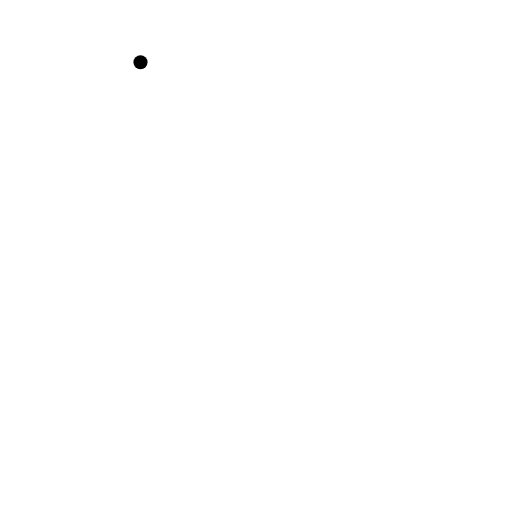
t = 0.00 s
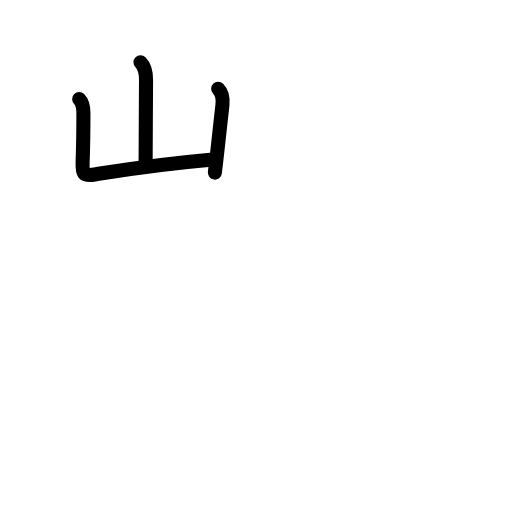
t = 2.40 s
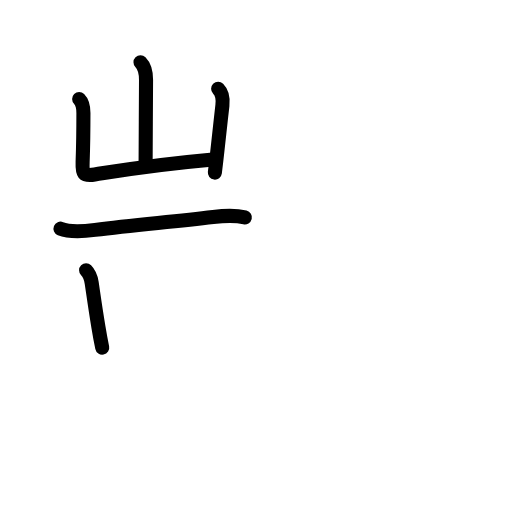
t = 4.80 s
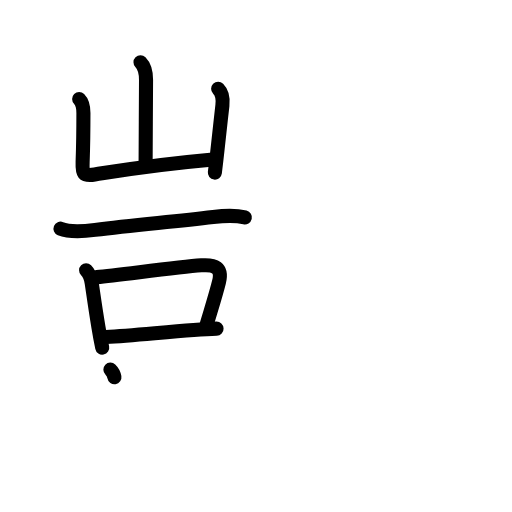
t = 7.20 s
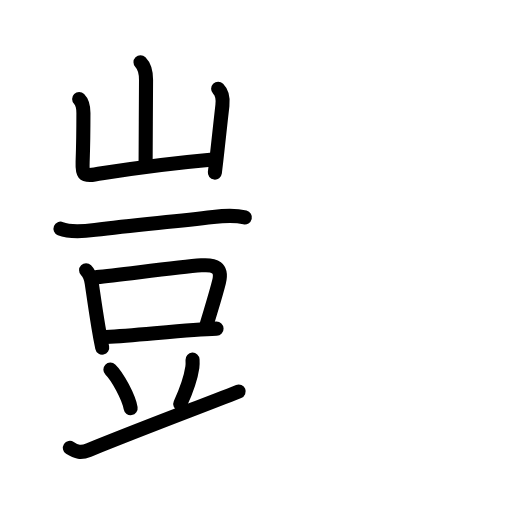
t = 9.60 s
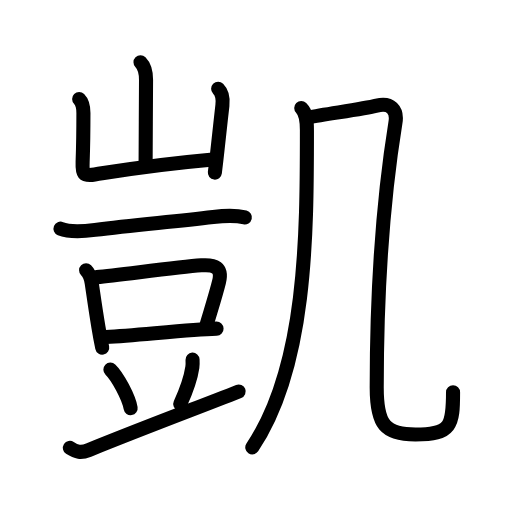
t = 12.00 s

The animated SVG that drew these frames (rendered in a browser with its animation timeline set to each time). Animation: 42 SMIL elements (animate=42); one cycle of 12.00 s.

<?xml version="1.0" encoding="UTF-8"?>
<!--
AniKanjiVG is licensed by CC-BY-SA Paul C. Sommerhoff (https://bitbucket.org/sommerhoff/anikanjivg).
AniKanjiVG uses KanjiVG which is licensed by CC-BY-SA Ulrich Apel (http://kanjivg.tagaini.net).
See also http://creativecommons.org/licenses/by-sa/3.0/
-->
<svg xmlns:kvg='http://kanjivg.tagaini.net' xmlns='http://www.w3.org/2000/svg' width='109' height='109' viewBox='0 0 109 109' style='fill:none;stroke:#000000;stroke-width:3;stroke-linecap:round;stroke-linejoin:round;' id="kvg:kanji_051f1"><g id="kvg:051f1" kvg:element="凱"><g id="kvg:051f1-g1" kvg:element="豈" kvg:position="left"><g id="kvg:051f1-g2" kvg:element="山" kvg:position="top"><path id="kvg:051f1-s1" kvg:type="㇑a" d="M29.91,13.25c0.98,0.98,1.18,2.25,1.18,3.76c0,0.7-0.09,15.49-0.09,17.61"><animate attributeName="d" begin="0.0s" dur="0.5s" from="M29.91,13.25C29.91,13.25,29.91,13.25,29.91,13.25" to="M29.91,13.25c0.98,0.98,1.18,2.25,1.18,3.76" />
<animate attributeName="d" begin="0.5s" dur="0.5s" from="M29.91,13.25c0.98,0.98,1.18,2.25,1.18,3.76c0,0,0,0,0,0,0" to="M29.91,13.25c0.98,0.98,1.18,2.25,1.18,3.76c0,0.7-0.09,15.49-0.09,17.61" />
</path>
<path id="kvg:051f1-s2" kvg:type="㇄a" d="M16.85,21.07c0.79,0.79,0.91,1.8,0.91,3c0,4.43-0.01,5.93-0.17,10.42c-0.09,2.4,0.06,3.06,2.57,2.66c6.09-0.96,12.09-2.02,24.64-3.14"><animate attributeName="d" begin="1.0s" dur="0.25s" from="M16.85,21.07C16.85,21.07,16.85,21.07,16.85,21.07" to="M16.85,21.07c0.79,0.79,0.91,1.8,0.91,3" />
<animate attributeName="d" begin="1.25s" dur="0.25s" from="M16.85,21.07c0.79,0.79,0.91,1.8,0.91,3c0,0,0,0,0,0,0" to="M16.85,21.07c0.79,0.79,0.91,1.8,0.91,3c0,4.43-0.01,5.93-0.17,10.42" />
<animate attributeName="d" begin="1.5s" dur="0.25s" from="M16.85,21.07c0.79,0.79,0.91,1.8,0.91,3c0,4.43-0.01,5.93-0.17,10.42c0,0,0,0,0,0,0" to="M16.85,21.07c0.79,0.79,0.91,1.8,0.91,3c0,4.43-0.01,5.93-0.17,10.42c-0.09,2.4,0.06,3.06,2.57,2.66" />
<animate attributeName="d" begin="1.75s" dur="0.25s" from="M16.85,21.07c0.79,0.79,0.91,1.8,0.91,3c0,4.43-0.01,5.93-0.17,10.42c-0.09,2.4,0.06,3.06,2.57,2.66c0,0,0,0,0,0,0" to="M16.85,21.07c0.79,0.79,0.91,1.8,0.91,3c0,4.43-0.01,5.93-0.17,10.42c-0.09,2.4,0.06,3.06,2.57,2.66c6.09-0.96,12.09-2.02,24.64-3.14" />
<animate attributeName="d" begin="0s" dur="1.0s" from="M-100,-100" to="M-100,-100" />
</path>
<path id="kvg:051f1-s3" kvg:type="㇑" d="M46.44,18.91c0.95,0.95,1.06,2.22,0.91,3.51c-0.36,3.2-0.58,5.13-1.04,9.39c-0.15,1.39-0.33,3-0.57,4.94"><animate attributeName="d" begin="2.0s" dur="0.3333333333333333s" from="M46.44,18.91C46.44,18.91,46.44,18.91,46.44,18.91" to="M46.44,18.91c0.95,0.95,1.06,2.22,0.91,3.51" />
<animate attributeName="d" begin="2.3333333333333335s" dur="0.3333333333333333s" from="M46.44,18.91c0.95,0.95,1.06,2.22,0.91,3.51c0,0,0,0,0,0,0" to="M46.44,18.91c0.95,0.95,1.06,2.22,0.91,3.51c-0.36,3.2-0.58,5.13-1.04,9.39" />
<animate attributeName="d" begin="2.6666666666666665s" dur="0.3333333333333333s" from="M46.44,18.91c0.95,0.95,1.06,2.22,0.91,3.51c-0.36,3.2-0.58,5.13-1.04,9.39c0,0,0,0,0,0,0" to="M46.44,18.91c0.95,0.95,1.06,2.22,0.91,3.51c-0.36,3.2-0.58,5.13-1.04,9.39c-0.15,1.39-0.33,3-0.57,4.94" />
<animate attributeName="d" begin="0s" dur="2.0s" from="M-100,-100" to="M-100,-100" />
</path>
</g>
<g id="kvg:051f1-g3" kvg:element="豆" kvg:position="bottom"><g id="kvg:051f1-g4" kvg:position="top"><path id="kvg:051f1-s4" kvg:type="㇐" d="M12.88,48.68c2.15,0.88,5.13,0.54,7.37,0.26c8.31-1.06,16.13-1.68,25.13-2.75c2.1-0.25,4.68-0.41,6.75,0.09"><animate attributeName="d" begin="3.0s" dur="0.3333333333333333s" from="M12.88,48.68C12.88,48.68,12.88,48.68,12.88,48.68" to="M12.88,48.68c2.15,0.88,5.13,0.54,7.37,0.26" />
<animate attributeName="d" begin="3.3333333333333335s" dur="0.3333333333333333s" from="M12.88,48.68c2.15,0.88,5.13,0.54,7.37,0.26c0,0,0,0,0,0,0" to="M12.88,48.68c2.15,0.88,5.13,0.54,7.37,0.26c8.31-1.06,16.13-1.68,25.13-2.75" />
<animate attributeName="d" begin="3.6666666666666665s" dur="0.3333333333333333s" from="M12.88,48.68c2.15,0.88,5.13,0.54,7.37,0.26c8.31-1.06,16.13-1.68,25.13-2.75c0,0,0,0,0,0,0" to="M12.88,48.68c2.15,0.88,5.13,0.54,7.37,0.26c8.31-1.06,16.13-1.68,25.13-2.75c2.1-0.25,4.68-0.41,6.75,0.09" />
<animate attributeName="d" begin="0s" dur="3.0s" from="M-100,-100" to="M-100,-100" />
</path>
</g>
<g id="kvg:051f1-g5" kvg:position="bottom"><g id="kvg:051f1-g6" kvg:element="口"><path id="kvg:051f1-s5" kvg:type="㇑" d="M18.33,57.55c0.75,0.75,1.04,1.7,1.19,2.66c0.32,2.14,0.7,4.98,1.45,9.51c0.24,1.47,0.51,2.92,0.79,4.29"><animate attributeName="d" begin="4.0s" dur="0.3333333333333333s" from="M18.33,57.55C18.33,57.55,18.33,57.55,18.33,57.55" to="M18.33,57.55c0.75,0.75,1.04,1.7,1.19,2.66" />
<animate attributeName="d" begin="4.333333333333333s" dur="0.3333333333333333s" from="M18.33,57.55c0.75,0.75,1.04,1.7,1.19,2.66c0,0,0,0,0,0,0" to="M18.33,57.55c0.75,0.75,1.04,1.7,1.19,2.66c0.32,2.14,0.7,4.98,1.45,9.51" />
<animate attributeName="d" begin="4.666666666666667s" dur="0.3333333333333333s" from="M18.33,57.55c0.75,0.75,1.04,1.7,1.19,2.66c0.32,2.14,0.7,4.98,1.45,9.51c0,0,0,0,0,0,0" to="M18.33,57.55c0.75,0.75,1.04,1.7,1.19,2.66c0.32,2.14,0.7,4.98,1.45,9.51c0.24,1.47,0.51,2.92,0.79,4.29" />
<animate attributeName="d" begin="0s" dur="4.0s" from="M-100,-100" to="M-100,-100" />
</path>
<path id="kvg:051f1-s6" kvg:type="㇕b" d="M20.62,59c5.17-0.5,16.95-2.11,22.25-2.51c2.85-0.22,4.52,0.45,3.75,3.55c-0.66,2.68-1.63,5.69-2.73,9.4"><animate attributeName="d" begin="5.0s" dur="0.3333333333333333s" from="M20.62,59C20.62,59,20.62,59,20.62,59" to="M20.62,59c5.17-0.5,16.95-2.11,22.25-2.51" />
<animate attributeName="d" begin="5.333333333333333s" dur="0.3333333333333333s" from="M20.62,59c5.17-0.5,16.95-2.11,22.25-2.51c0,0,0,0,0,0,0" to="M20.62,59c5.17-0.5,16.95-2.11,22.25-2.51c2.85-0.22,4.52,0.45,3.75,3.55" />
<animate attributeName="d" begin="5.666666666666667s" dur="0.3333333333333333s" from="M20.62,59c5.17-0.5,16.95-2.11,22.25-2.51c2.85-0.22,4.52,0.45,3.75,3.55c0,0,0,0,0,0,0" to="M20.62,59c5.17-0.5,16.95-2.11,22.25-2.51c2.85-0.22,4.52,0.45,3.75,3.55c-0.66,2.68-1.63,5.69-2.73,9.4" />
<animate attributeName="d" begin="0s" dur="5.0s" from="M-100,-100" to="M-100,-100" />
</path>
<path id="kvg:051f1-s7" kvg:type="㇐b" d="M22.57,71.76c5.56-0.33,11.7-0.98,18.66-1.51c1.74-0.13,3.4-0.24,4.87-0.29"><animate attributeName="d" begin="6.0s" dur="0.5s" from="M22.57,71.76C22.57,71.76,22.57,71.76,22.57,71.76" to="M22.57,71.76c5.56-0.33,11.7-0.98,18.66-1.51" />
<animate attributeName="d" begin="6.5s" dur="0.5s" from="M22.57,71.76c5.56-0.33,11.7-0.98,18.66-1.51c0,0,0,0,0,0,0" to="M22.57,71.76c5.56-0.33,11.7-0.98,18.66-1.51c1.74-0.13,3.4-0.24,4.87-0.29" />
<animate attributeName="d" begin="0s" dur="6.0s" from="M-100,-100" to="M-100,-100" />
</path>
</g>
<path id="kvg:051f1-s8" kvg:type="㇔" d="M23.5,78.67c1.52,1.45,3.93,5.96,4.31,8.22"><animate attributeName="d" begin="7.0s" dur="1.0s" from="M23.5,78.67C23.5,78.67,23.5,78.67,23.5,78.67" to="M23.5,78.67c1.52,1.45,3.93,5.96,4.31,8.22" />
<animate attributeName="d" begin="0s" dur="7.0s" from="M-100,-100" to="M-100,-100" />
</path>
<path id="kvg:051f1-s9" kvg:type="㇒" d="M40.99,76.56c0.02,0.4,0.04,1.04-0.04,1.61c-0.26,1.81-1.19,4.77-2.57,7.83"><animate attributeName="d" begin="8.0s" dur="0.5s" from="M40.99,76.56C40.99,76.56,40.99,76.56,40.99,76.56" to="M40.99,76.56c0.02,0.4,0.04,1.04-0.04,1.61" />
<animate attributeName="d" begin="8.5s" dur="0.5s" from="M40.99,76.56c0.02,0.4,0.04,1.04-0.04,1.61c0,0,0,0,0,0,0" to="M40.99,76.56c0.02,0.4,0.04,1.04-0.04,1.61c-0.26,1.81-1.19,4.77-2.57,7.83" />
<animate attributeName="d" begin="0s" dur="8.0s" from="M-100,-100" to="M-100,-100" />
</path>
<path id="kvg:051f1-s10" kvg:type="㇐" d="M14.88,95.36c1.37,0.89,2.36,1.11,3.99,0.46C33,90.12,41.88,86.88,50.81,83.34"><animate attributeName="d" begin="9.0s" dur="0.5s" from="M14.88,95.36C14.88,95.36,14.88,95.36,14.88,95.36" to="M14.88,95.36c1.37,0.89,2.36,1.11,3.99,0.46" />
<animate attributeName="d" begin="9.5s" dur="0.5s" from="M14.88,95.36c1.37,0.89,2.36,1.11,3.99,0.46c0,0,0,0,0,0,0" to="M14.88,95.36c1.37,0.89,2.36,1.11,3.99,0.46C33,90.12,41.88,86.88,50.81,83.34" />
<animate attributeName="d" begin="0s" dur="9.0s" from="M-100,-100" to="M-100,-100" />
</path>
</g>
</g>
</g>
<g id="kvg:051f1-g7" kvg:element="几" kvg:position="right" kvg:radical="general"><g id="kvg:051f1-g8" kvg:element="丿"><path id="kvg:051f1-s11" kvg:type="㇒" d="M64.13,23c1.12,1.12,1.21,2.75,1.21,4.73c0,22.5-0.08,50.27-11.63,67.52"><animate attributeName="d" begin="10.0s" dur="0.5s" from="M64.13,23C64.13,23,64.13,23,64.13,23" to="M64.13,23c1.12,1.12,1.21,2.75,1.21,4.73" />
<animate attributeName="d" begin="10.5s" dur="0.5s" from="M64.13,23c1.12,1.12,1.21,2.75,1.21,4.73c0,0,0,0,0,0,0" to="M64.13,23c1.12,1.12,1.21,2.75,1.21,4.73c0,22.5-0.08,50.27-11.63,67.52" />
<animate attributeName="d" begin="0s" dur="10.0s" from="M-100,-100" to="M-100,-100" />
</path>
</g>
<path id="kvg:051f1-s12" kvg:type="㇈b" d="M65.7,25c3.75-0.75,11.5-1.75,14.5-2.5s4.41,0.97,4,3.5c-2.83,17.5-4,34.75-4,56.5c0,8,1.8,10,8.25,10c7.67,0,8-2,8-9"><animate attributeName="d" begin="11.0s" dur="0.25s" from="M65.7,25C65.7,25,65.7,25,65.7,25" to="M65.7,25c3.75-0.75,11.5-1.75,14.5-2.5s4.41,0.97,4,3.5" />
<animate attributeName="d" begin="11.25s" dur="0.25s" from="M65.7,25c3.75-0.75,11.5-1.75,14.5-2.5s4.41,0.97,4,3.5c0,0,0,0,0,0,0" to="M65.7,25c3.75-0.75,11.5-1.75,14.5-2.5s4.41,0.97,4,3.5c-2.83,17.5-4,34.75-4,56.5" />
<animate attributeName="d" begin="11.5s" dur="0.25s" from="M65.7,25c3.75-0.75,11.5-1.75,14.5-2.5s4.41,0.97,4,3.5c-2.83,17.5-4,34.75-4,56.5c0,0,0,0,0,0,0" to="M65.7,25c3.75-0.75,11.5-1.75,14.5-2.5s4.41,0.97,4,3.5c-2.83,17.5-4,34.75-4,56.5c0,8,1.8,10,8.25,10" />
<animate attributeName="d" begin="11.75s" dur="0.25s" from="M65.7,25c3.75-0.75,11.5-1.75,14.5-2.5s4.41,0.97,4,3.5c-2.83,17.5-4,34.75-4,56.5c0,8,1.8,10,8.25,10c0,0,0,0,0,0,0" to="M65.7,25c3.75-0.75,11.5-1.75,14.5-2.5s4.41,0.97,4,3.5c-2.83,17.5-4,34.75-4,56.5c0,8,1.8,10,8.25,10c7.67,0,8-2,8-9" />
<animate attributeName="d" begin="0s" dur="11.0s" from="M-100,-100" to="M-100,-100" />
</path>
</g>
</g>
</svg>
